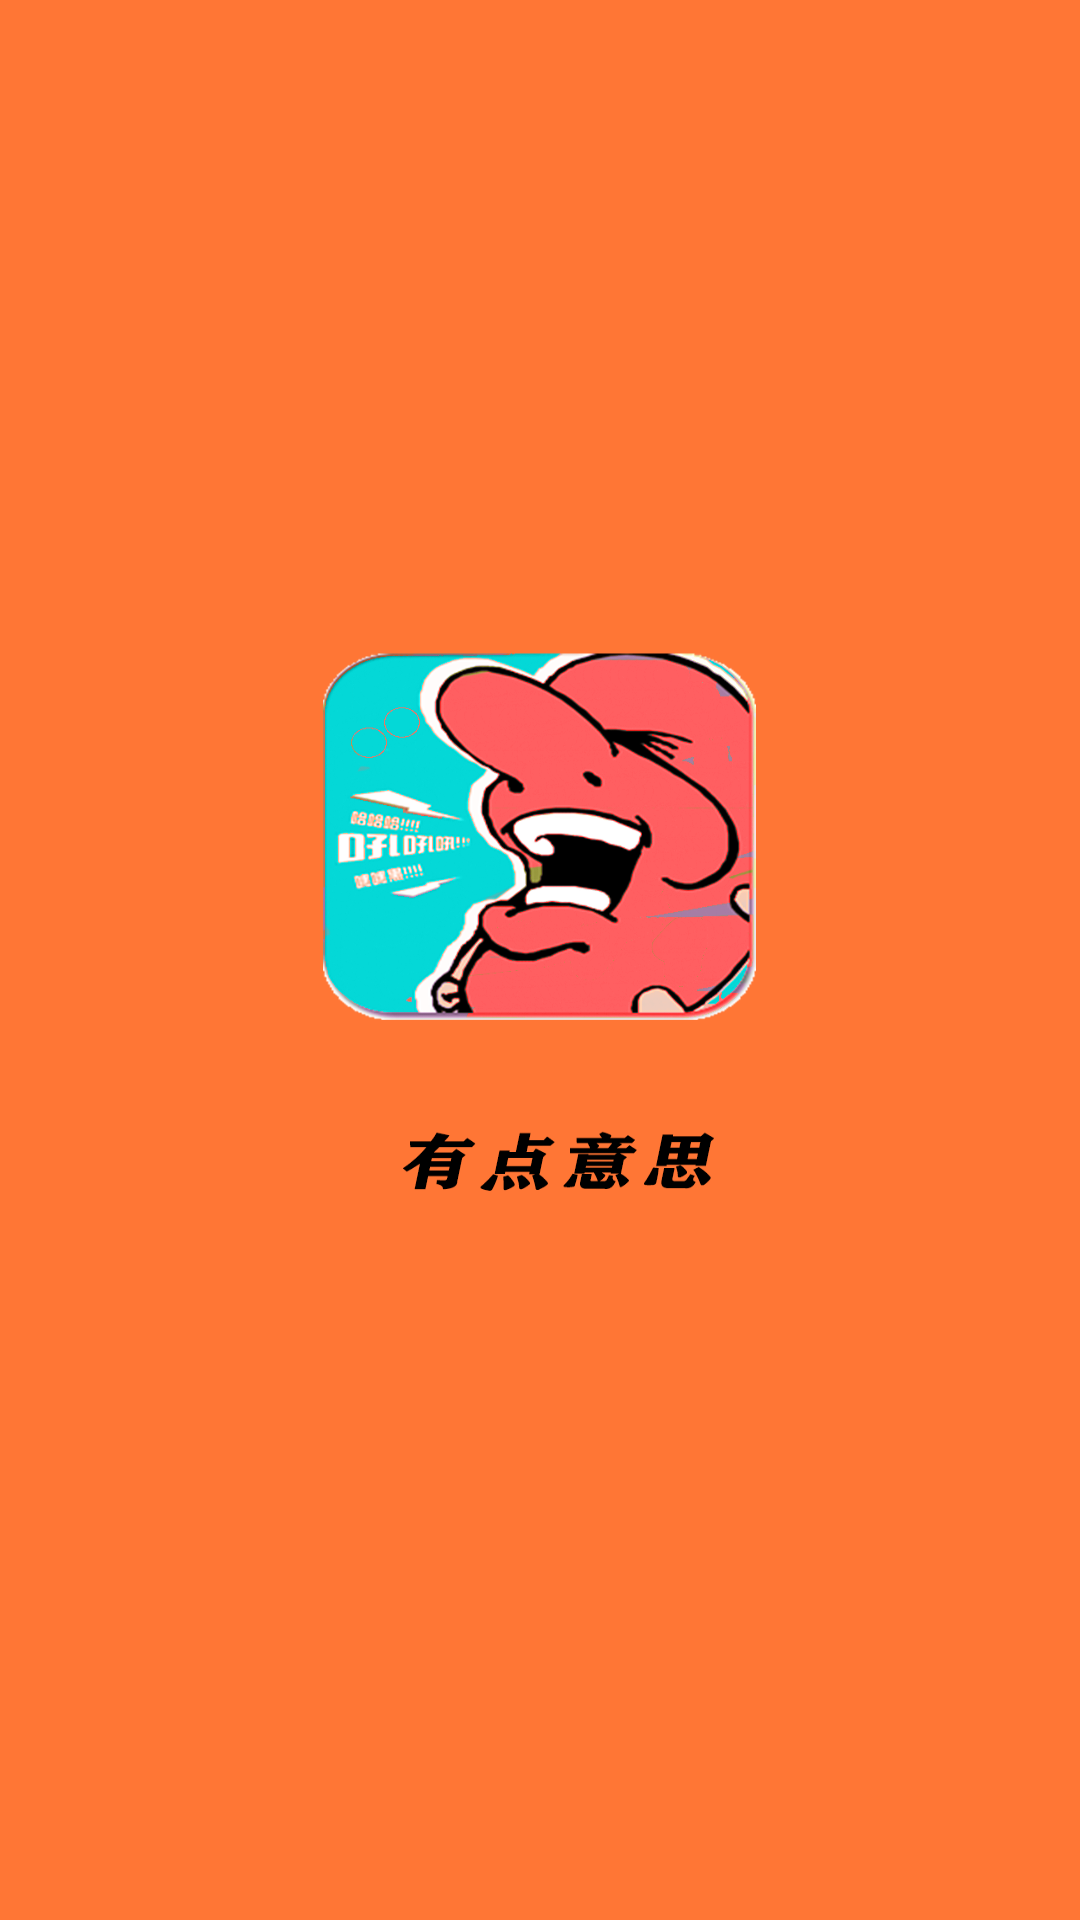

Write the Android layout XML for this screen, with the resource values it uses.
<!-- AndroidManifest.xml: application theme AppTheme -->
<!-- res/layout/activity_splash.xml -->
<?xml version="1.0" encoding="utf-8"?>
<RelativeLayout xmlns:android="http://schemas.android.com/apk/res/android"
    xmlns:app="http://schemas.android.com/apk/res-auto"
    xmlns:tools="http://schemas.android.com/tools"
    android:layout_width="match_parent"
    android:layout_height="match_parent"
    tools:context=".ui.SplashActivity">
    <ImageView
        android:layout_width="match_parent"
        android:background="@drawable/bj"
        android:layout_height="match_parent" />

</RelativeLayout>
<!-- resources referenced by this layout -->
<resources>
  <!-- drawable bj: png bitmap (drawable, 191145 bytes) -->
  <style name="AppTheme" parent="Theme.AppCompat.Light.DarkActionBar">
          
          <item name="colorPrimary">@color/colorPrimary</item>
          <item name="colorPrimaryDark">@color/colorPrimaryDark</item>
          <item name="colorAccent">@color/colorAccent</item>
          <item name="windowActionBar">false </item>
          <item name="windowNoTitle">true</item>
      </style>
  <color name="colorPrimary">#ff7635</color>
  <color name="colorPrimaryDark">#ff7635</color>
  <color name="colorAccent">#ff7635</color>
</resources>
